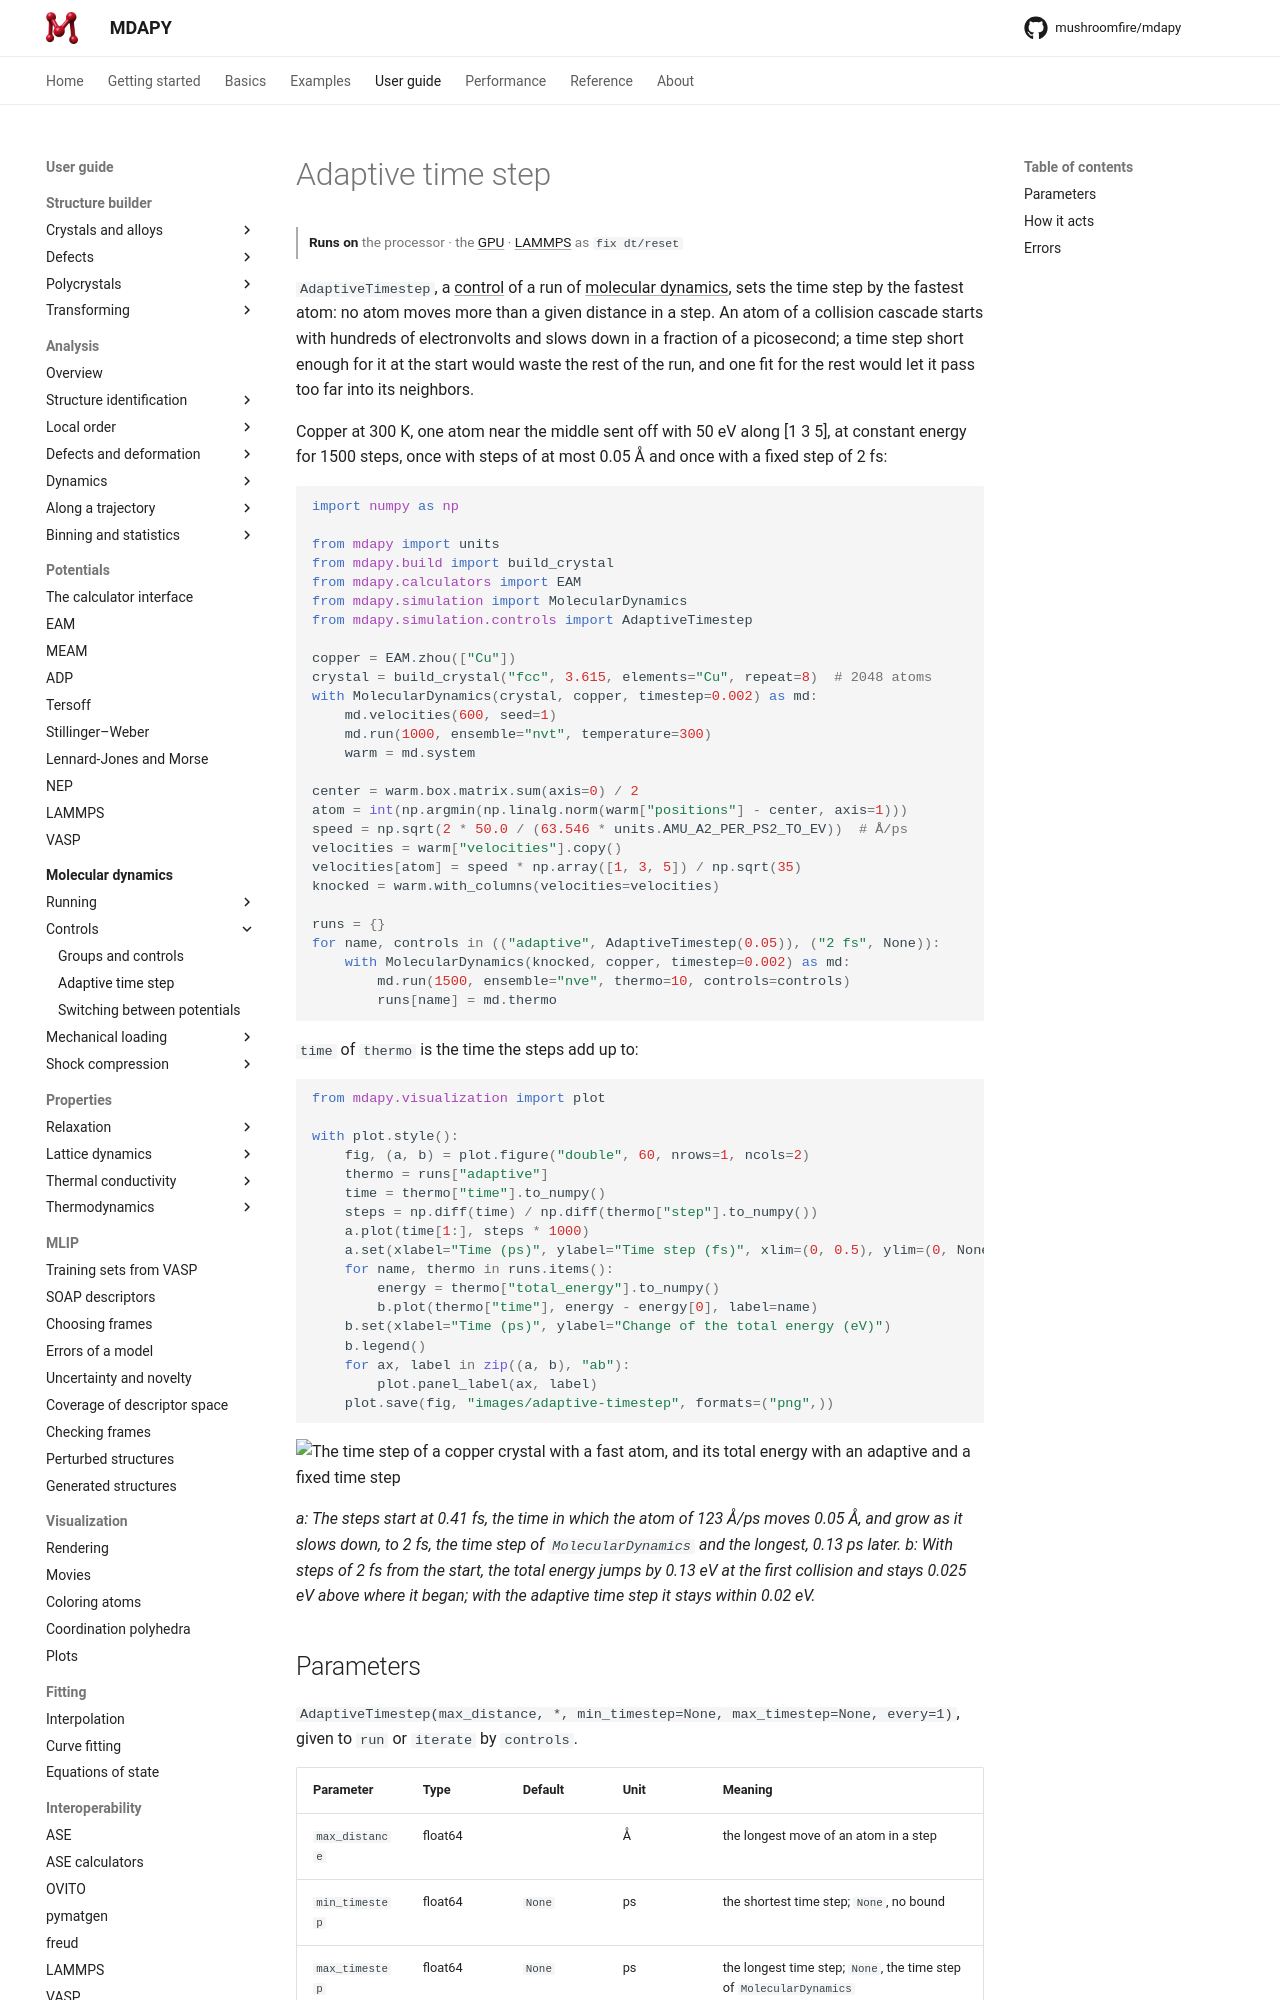

repository: mushroomfire/mdapy · page: dev/user-guide/molecular-dynamics/adaptive-timestep/index.html · generator: mkdocs

# Adaptive time step

<p class="runs-on" markdown>**Runs on** the processor · the [GPU](gpu.md) · [LAMMPS](in-lammps.md) as `fix dt/reset`</p>

`AdaptiveTimestep`, a [control](controls.md) of a run of
[molecular dynamics](running.md), sets the time step by the fastest atom: no atom moves
more than a given distance in a step. An atom of a collision cascade starts with
hundreds of electronvolts and slows down in a fraction of a picosecond; a time step
short enough for it at the start would waste the rest of the run, and one fit for the
rest would let it pass too far into its neighbors.

Copper at 300 K, one atom near the middle sent off with 50 eV along [1 3 5], at
constant energy for 1500 steps, once with steps of at most 0.05 Å and once with a
fixed step of 2 fs:

```python
import numpy as np

from mdapy import units
from mdapy.build import build_crystal
from mdapy.calculators import EAM
from mdapy.simulation import MolecularDynamics
from mdapy.simulation.controls import AdaptiveTimestep

copper = EAM.zhou(["Cu"])
crystal = build_crystal("fcc", 3.615, elements="Cu", repeat=8)  # 2048 atoms
with MolecularDynamics(crystal, copper, timestep=0.002) as md:
    md.velocities(600, seed=1)
    md.run(1000, ensemble="nvt", temperature=300)
    warm = md.system

center = warm.box.matrix.sum(axis=0) / 2
atom = int(np.argmin(np.linalg.norm(warm["positions"] - center, axis=1)))
speed = np.sqrt(2 * 50.0 / (63.546 * units.AMU_A2_PER_PS2_TO_EV))  # Å/ps
velocities = warm["velocities"].copy()
velocities[atom] = speed * np.array([1, 3, 5]) / np.sqrt(35)
knocked = warm.with_columns(velocities=velocities)

runs = {}
for name, controls in (("adaptive", AdaptiveTimestep(0.05)), ("2 fs", None)):
    with MolecularDynamics(knocked, copper, timestep=0.002) as md:
        md.run(1500, ensemble="nve", thermo=10, controls=controls)
        runs[name] = md.thermo
```

`time` of `thermo` is the time the steps add up to:

```python
from mdapy.visualization import plot

with plot.style():
    fig, (a, b) = plot.figure("double", 60, nrows=1, ncols=2)
    thermo = runs["adaptive"]
    time = thermo["time"].to_numpy()
    steps = np.diff(time) / np.diff(thermo["step"].to_numpy())
    a.plot(time[1:], steps * 1000)
    a.set(xlabel="Time (ps)", ylabel="Time step (fs)", xlim=(0, 0.5), ylim=(0, None))
    for name, thermo in runs.items():
        energy = thermo["total_energy"].to_numpy()
        b.plot(thermo["time"], energy - energy[0], label=name)
    b.set(xlabel="Time (ps)", ylabel="Change of the total energy (eV)")
    b.legend()
    for ax, label in zip((a, b), "ab"):
        plot.panel_label(ax, label)
    plot.save(fig, "images/adaptive-timestep", formats=("png",))
```

![The time step of a copper crystal with a fast atom, and its total energy with an adaptive and a fixed time step](images/adaptive-timestep.png)

*a: The steps start at 0.41 fs, the time in which the atom of 123 Å/ps moves
0.05 Å, and grow as it slows down, to 2 fs, the time step of `MolecularDynamics`
and the longest, 0.13 ps later. b: With steps of 2 fs from the start, the total
energy jumps by 0.13 eV at the first collision and stays 0.025 eV above where it
began; with the adaptive time step it stays within 0.02 eV.*
